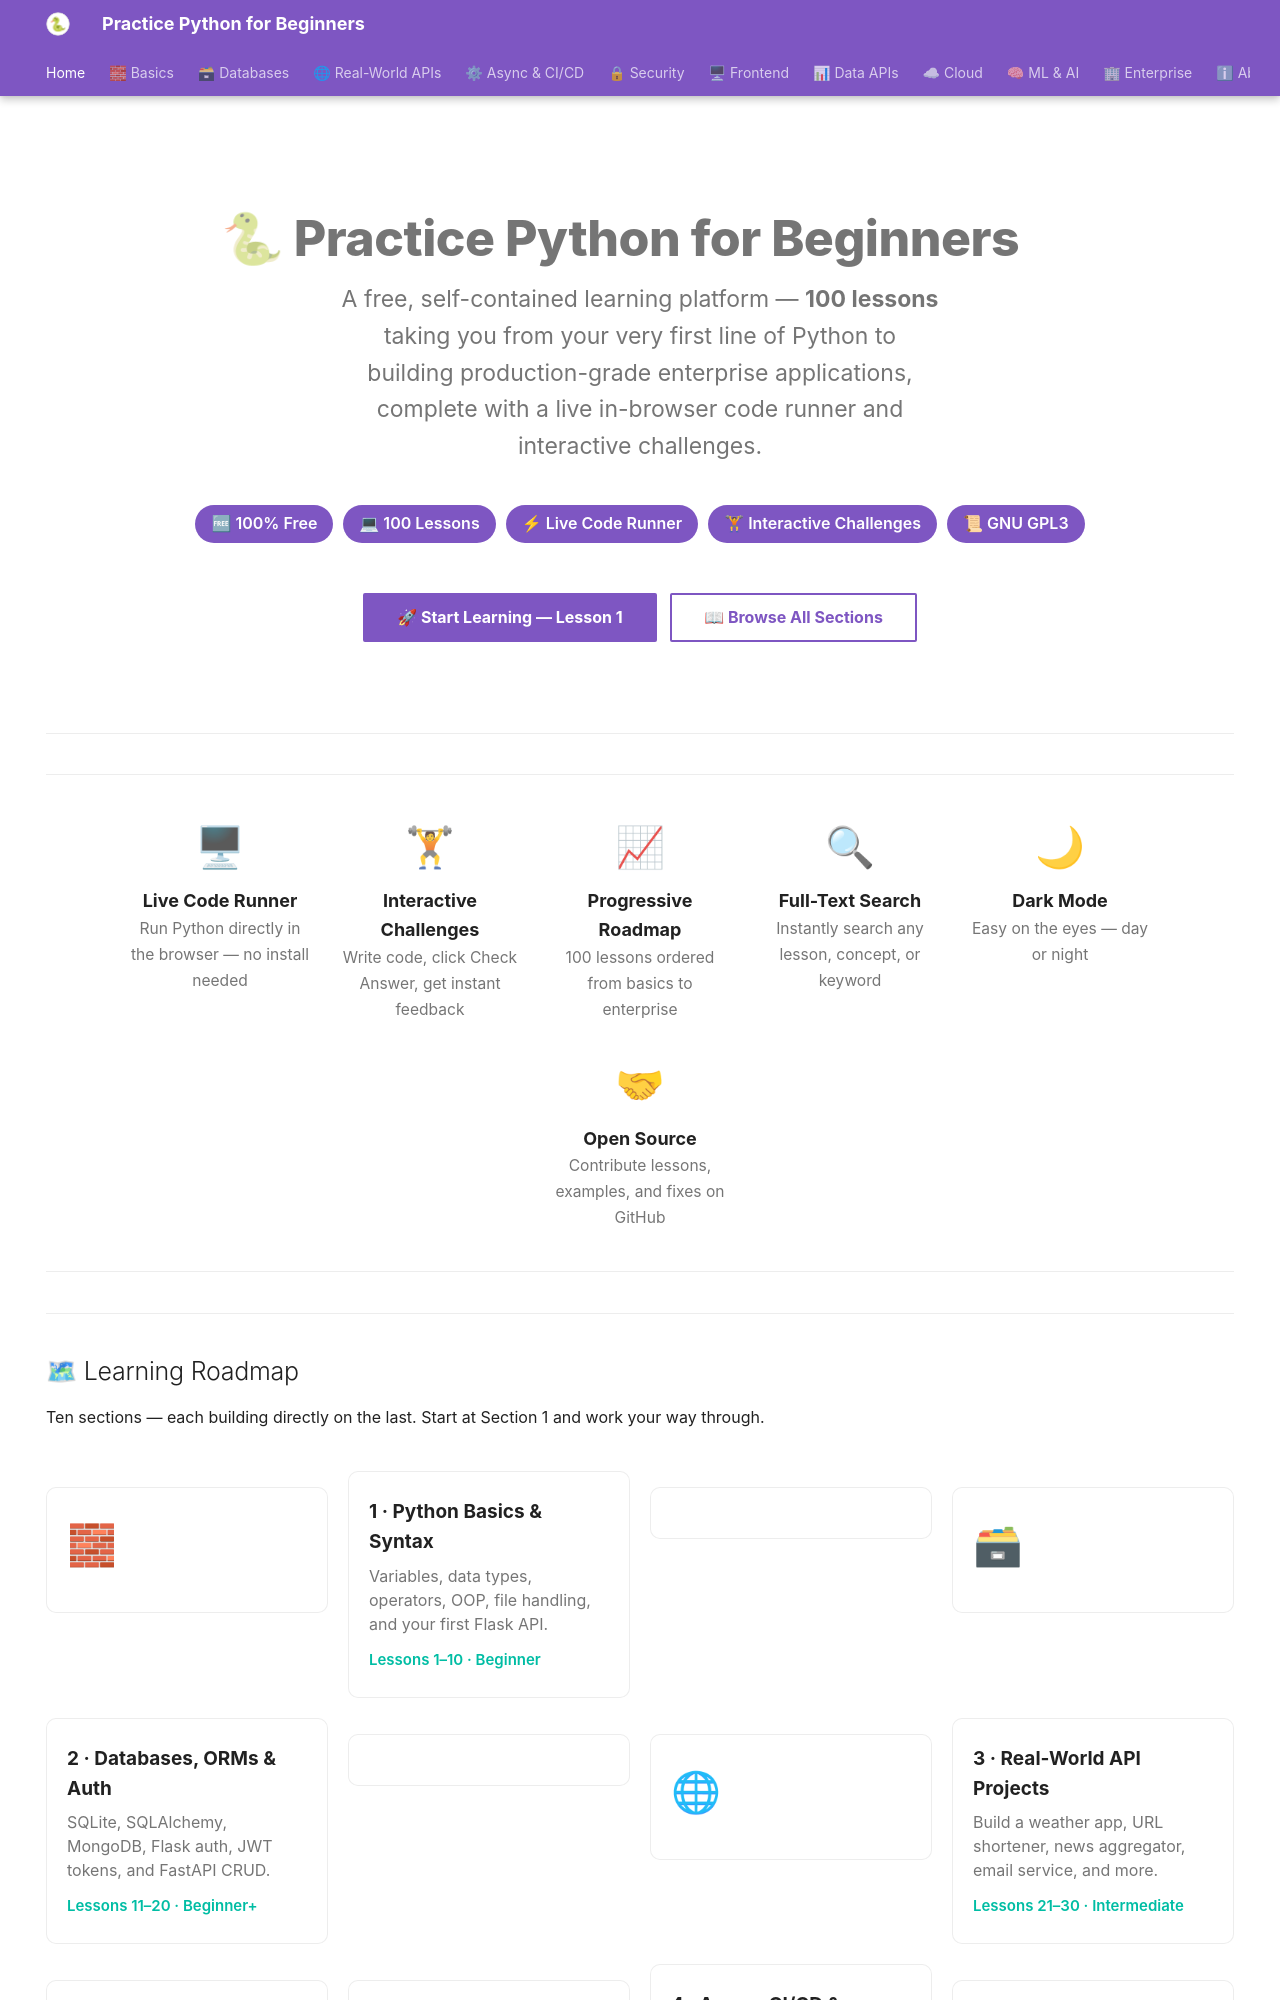

repository: practice-python-for-beginners/practice-python-for-beginners.github.io · page: index.html · generator: mkdocs

---
title: Home
description: Practice Python for Beginners — a free, interactive 100-lesson Python learning platform with live code runner and challenges.
hide:
  - navigation
  - toc
---

<div class="hero-banner" markdown>

# 🐍 Practice Python for Beginners

<p class="hero-sub">
  A free, self-contained learning platform — <strong>100 lessons</strong> taking you from your very first line of Python to building production-grade enterprise applications, complete with a live in-browser code runner and interactive challenges.
</p>

<div class="hero-badges">
  <span class="hero-badge">🆓 100% Free</span>
  <span class="hero-badge">💻 100 Lessons</span>
  <span class="hero-badge">⚡ Live Code Runner</span>
  <span class="hero-badge">🏋 Interactive Challenges</span>
  <span class="hero-badge">📜 GNU GPL3</span>
</div>

[🚀 Start Learning — Lesson 1](01-basics/01-python-basics-and-syntax.md){ .md-button .md-button--primary }
&nbsp;
[📖 Browse All Sections](#learning-roadmap){ .md-button }

</div>

---

<div class="features-strip" markdown>

<div class="feature-item">
  <div class="feature-icon">🖥</div>
  <span class="feature-label">Live Code Runner</span>
  <span class="feature-sub">Run Python directly in the browser — no install needed</span>
</div>

<div class="feature-item">
  <div class="feature-icon">🏋</div>
  <span class="feature-label">Interactive Challenges</span>
  <span class="feature-sub">Write code, click Check Answer, get instant feedback</span>
</div>

<div class="feature-item">
  <div class="feature-icon">📈</div>
  <span class="feature-label">Progressive Roadmap</span>
  <span class="feature-sub">100 lessons ordered from basics to enterprise</span>
</div>

<div class="feature-item">
  <div class="feature-icon">🔍</div>
  <span class="feature-label">Full-Text Search</span>
  <span class="feature-sub">Instantly search any lesson, concept, or keyword</span>
</div>

<div class="feature-item">
  <div class="feature-icon">🌙</div>
  <span class="feature-label">Dark Mode</span>
  <span class="feature-sub">Easy on the eyes — day or night</span>
</div>

<div class="feature-item">
  <div class="feature-icon">🤝</div>
  <span class="feature-label">Open Source</span>
  <span class="feature-sub">Contribute lessons, examples, and fixes on GitHub</span>
</div>

</div>

---
